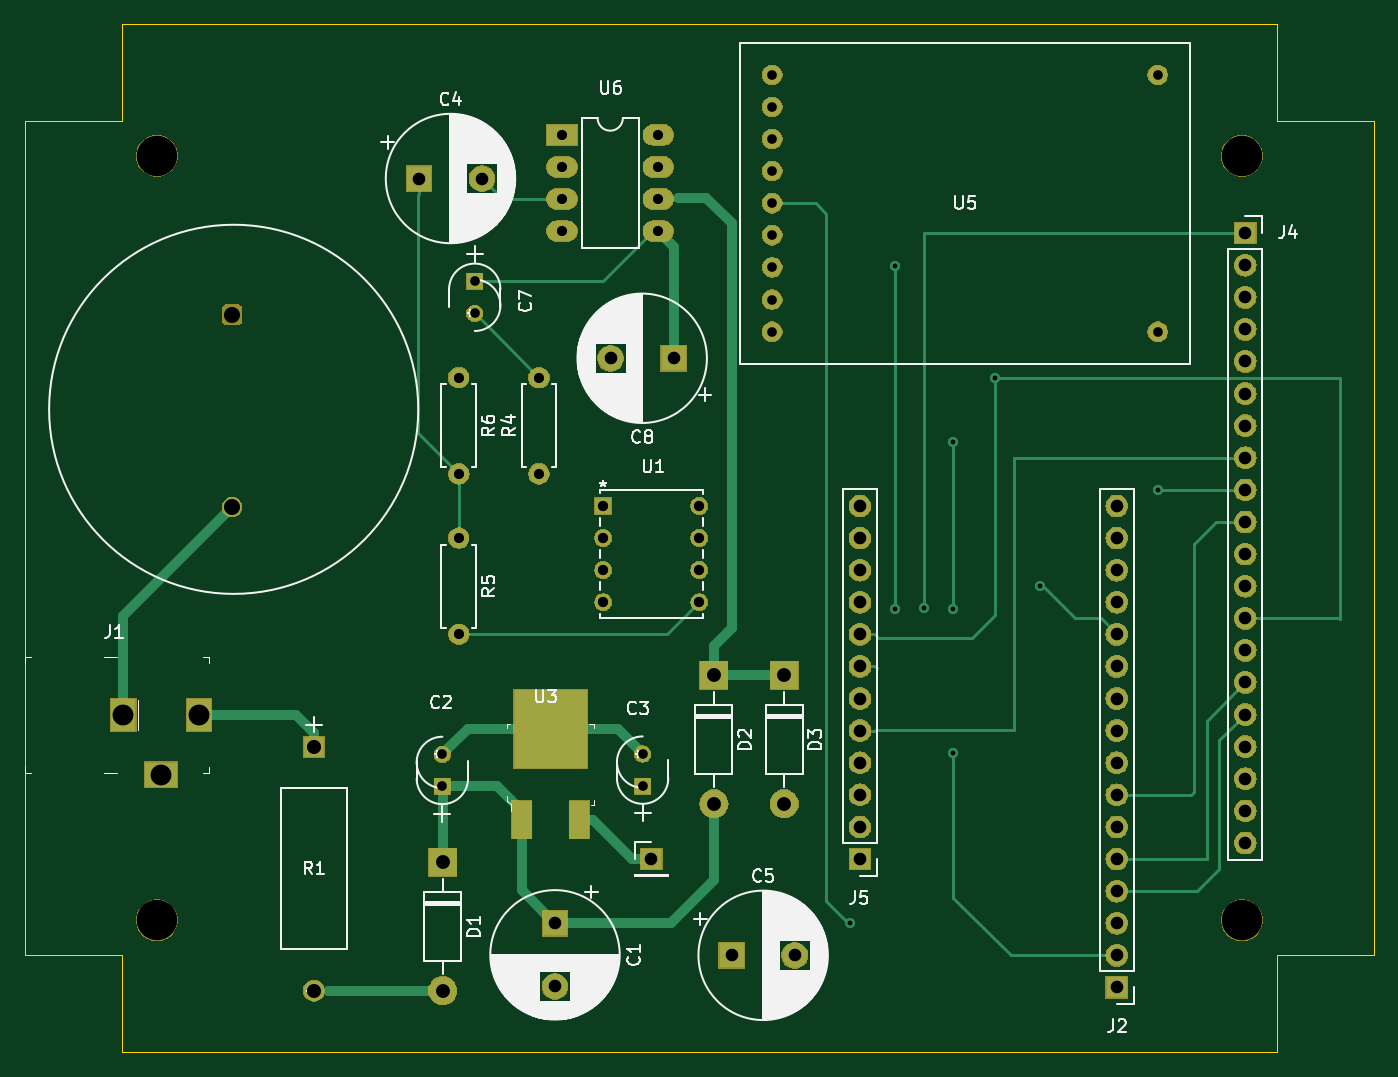
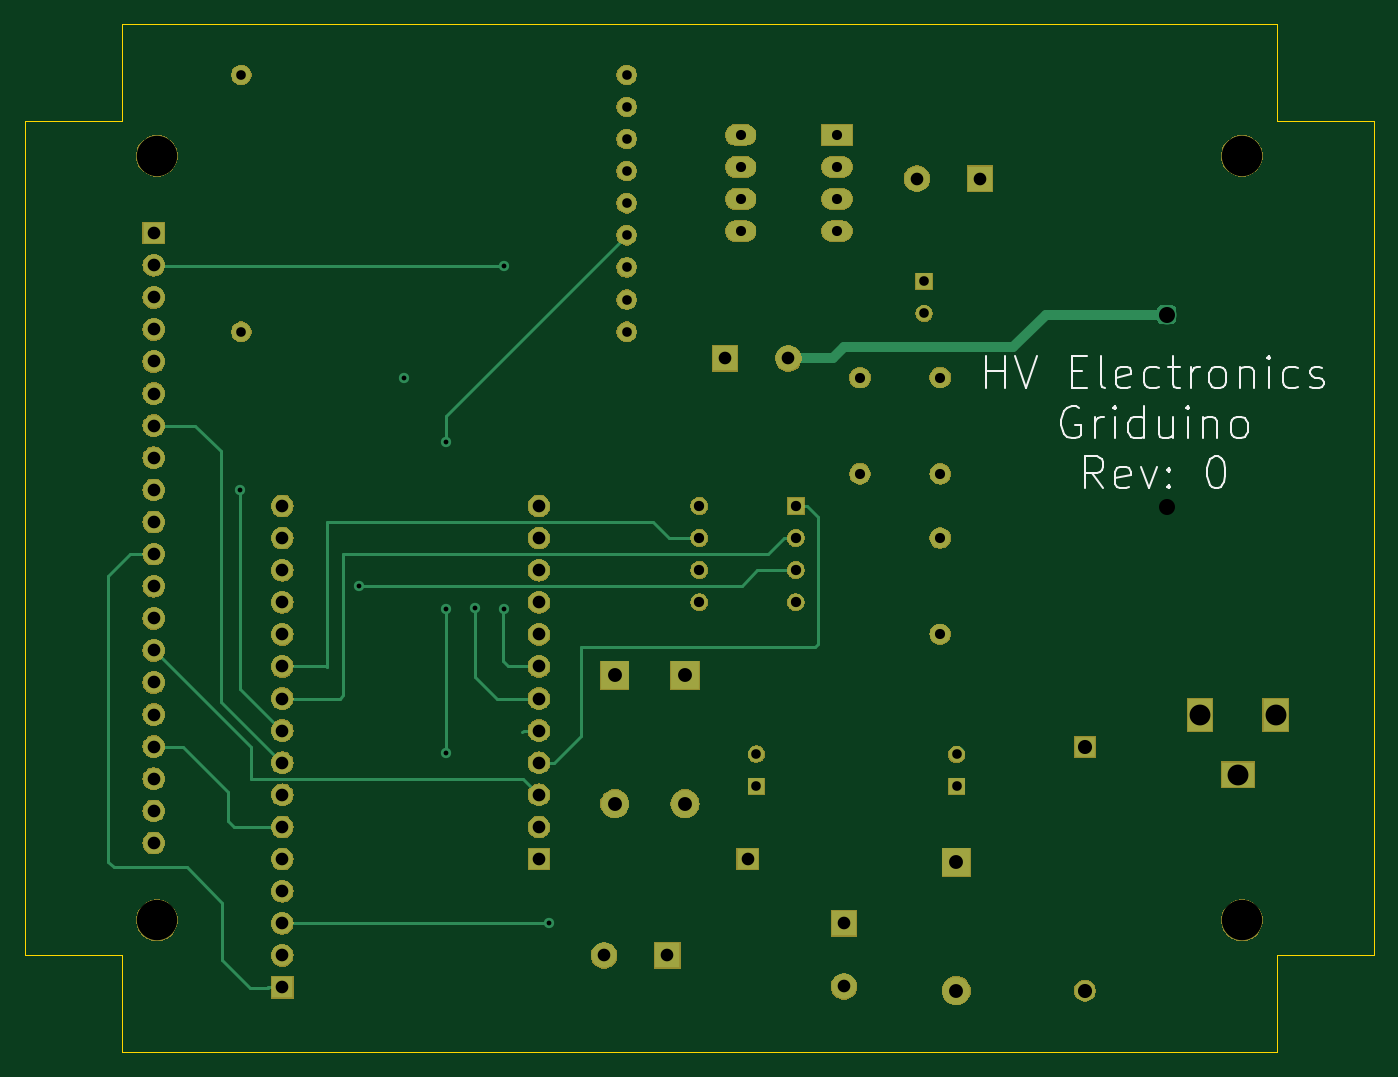
Circuit board: 13 layer files. Board 106.7 x 81.3 mm.
- bottom_copper: Griduino-B_Cu.gbr (9866 bytes)
- bottom_mask: Griduino-B_Mask.gbr (107207 bytes)
- paste: Griduino-B_Paste.gbr (499 bytes)
- bottom_silk: Griduino-B_SilkS.gbr (7037 bytes)
- outline: Griduino-Edge_Cuts.gbr (1090 bytes)
- top_copper: Griduino-F_Cu.gbr (9772 bytes)
- top_mask: Griduino-F_Mask.gbr (109478 bytes)
- paste: Griduino-F_Paste.gbr (2444 bytes)
- top_silk: Griduino-F_SilkS.gbr (63143 bytes)
- inner_copper: Griduino-In1_Cu.gbr (208436 bytes)
- inner_copper: Griduino-In2_Cu.gbr (204866 bytes)
- drill: Griduino-NPTH.drl (381 bytes)
- drill: Griduino-PTH.drl (1810 bytes)

=== bottom_copper: Griduino-B_Cu.gbr (9866 bytes, source omitted) ===
=== bottom_mask: Griduino-B_Mask.gbr (107207 bytes, source omitted) ===
=== paste: Griduino-B_Paste.gbr ===
G04 #@! TF.GenerationSoftware,KiCad,Pcbnew,(5.1.4-0-10_14)*
G04 #@! TF.CreationDate,2020-01-10T09:40:25-08:00*
G04 #@! TF.ProjectId,Griduino,47726964-7569-46e6-9f2e-6b696361645f,0*
G04 #@! TF.SameCoordinates,Original*
G04 #@! TF.FileFunction,Paste,Bot*
G04 #@! TF.FilePolarity,Positive*
%FSLAX46Y46*%
G04 Gerber Fmt 4.6, Leading zero omitted, Abs format (unit mm)*
G04 Created by KiCad (PCBNEW (5.1.4-0-10_14)) date 2020-01-10 09:40:25*
%MOMM*%
%LPD*%
G04 APERTURE LIST*
G04 APERTURE END LIST*
M02*

=== bottom_silk: Griduino-B_SilkS.gbr (7037 bytes, source omitted) ===
=== outline: Griduino-Edge_Cuts.gbr ===
G04 #@! TF.GenerationSoftware,KiCad,Pcbnew,(5.1.4-0-10_14)*
G04 #@! TF.CreationDate,2020-01-10T09:40:25-08:00*
G04 #@! TF.ProjectId,Griduino,47726964-7569-46e6-9f2e-6b696361645f,0*
G04 #@! TF.SameCoordinates,Original*
G04 #@! TF.FileFunction,Profile,NP*
%FSLAX46Y46*%
G04 Gerber Fmt 4.6, Leading zero omitted, Abs format (unit mm)*
G04 Created by KiCad (PCBNEW (5.1.4-0-10_14)) date 2020-01-10 09:40:25*
%MOMM*%
%LPD*%
G04 APERTURE LIST*
%ADD10C,0.050000*%
G04 APERTURE END LIST*
D10*
X172720000Y-68580000D02*
X172720000Y-60960000D01*
X180340000Y-68580000D02*
X172720000Y-68580000D01*
X180340000Y-134620000D02*
X180340000Y-68580000D01*
X172720000Y-134620000D02*
X180340000Y-134620000D01*
X172720000Y-142240000D02*
X172720000Y-134620000D01*
X81280000Y-142240000D02*
X172720000Y-142240000D01*
X81280000Y-134620000D02*
X81280000Y-142240000D01*
X73660000Y-134620000D02*
X81280000Y-134620000D01*
X73660000Y-68580000D02*
X73660000Y-134620000D01*
X81280000Y-68580000D02*
X73660000Y-68580000D01*
X81280000Y-60960000D02*
X81280000Y-68580000D01*
X172720000Y-60960000D02*
X81280000Y-60960000D01*
M02*

=== top_copper: Griduino-F_Cu.gbr (9772 bytes, source omitted) ===
=== top_mask: Griduino-F_Mask.gbr (109478 bytes, source omitted) ===
=== paste: Griduino-F_Paste.gbr ===
G04 #@! TF.GenerationSoftware,KiCad,Pcbnew,(5.1.4-0-10_14)*
G04 #@! TF.CreationDate,2020-01-10T09:40:25-08:00*
G04 #@! TF.ProjectId,Griduino,47726964-7569-46e6-9f2e-6b696361645f,0*
G04 #@! TF.SameCoordinates,Original*
G04 #@! TF.FileFunction,Paste,Top*
G04 #@! TF.FilePolarity,Positive*
%FSLAX46Y46*%
G04 Gerber Fmt 4.6, Leading zero omitted, Abs format (unit mm)*
G04 Created by KiCad (PCBNEW (5.1.4-0-10_14)) date 2020-01-10 09:40:25*
%MOMM*%
%LPD*%
G04 APERTURE LIST*
%ADD10C,1.524000*%
%ADD11C,0.100000*%
%ADD12R,1.600000X3.000000*%
%ADD13R,5.800001X6.200000*%
G04 APERTURE END LIST*
D10*
X90017600Y-99161600D03*
D11*
G36*
X90435945Y-83161435D02*
G01*
X90472929Y-83166921D01*
X90509198Y-83176006D01*
X90544402Y-83188602D01*
X90578202Y-83204588D01*
X90610272Y-83223810D01*
X90640304Y-83246083D01*
X90668008Y-83271192D01*
X90693117Y-83298896D01*
X90715390Y-83328928D01*
X90734612Y-83360998D01*
X90750598Y-83394798D01*
X90763194Y-83430002D01*
X90772279Y-83466271D01*
X90777765Y-83503255D01*
X90779600Y-83540600D01*
X90779600Y-84302600D01*
X90777765Y-84339945D01*
X90772279Y-84376929D01*
X90763194Y-84413198D01*
X90750598Y-84448402D01*
X90734612Y-84482202D01*
X90715390Y-84514272D01*
X90693117Y-84544304D01*
X90668008Y-84572008D01*
X90640304Y-84597117D01*
X90610272Y-84619390D01*
X90578202Y-84638612D01*
X90544402Y-84654598D01*
X90509198Y-84667194D01*
X90472929Y-84676279D01*
X90435945Y-84681765D01*
X90398600Y-84683600D01*
X89636600Y-84683600D01*
X89599255Y-84681765D01*
X89562271Y-84676279D01*
X89526002Y-84667194D01*
X89490798Y-84654598D01*
X89456998Y-84638612D01*
X89424928Y-84619390D01*
X89394896Y-84597117D01*
X89367192Y-84572008D01*
X89342083Y-84544304D01*
X89319810Y-84514272D01*
X89300588Y-84482202D01*
X89284602Y-84448402D01*
X89272006Y-84413198D01*
X89262921Y-84376929D01*
X89257435Y-84339945D01*
X89255600Y-84302600D01*
X89255600Y-83540600D01*
X89257435Y-83503255D01*
X89262921Y-83466271D01*
X89272006Y-83430002D01*
X89284602Y-83394798D01*
X89300588Y-83360998D01*
X89319810Y-83328928D01*
X89342083Y-83298896D01*
X89367192Y-83271192D01*
X89394896Y-83246083D01*
X89424928Y-83223810D01*
X89456998Y-83204588D01*
X89490798Y-83188602D01*
X89526002Y-83176006D01*
X89562271Y-83166921D01*
X89599255Y-83161435D01*
X89636600Y-83159600D01*
X90398600Y-83159600D01*
X90435945Y-83161435D01*
X90435945Y-83161435D01*
G37*
D10*
X90017600Y-83921600D03*
D12*
X117499400Y-123883000D03*
D13*
X115214400Y-116713000D03*
D12*
X112929400Y-123883000D03*
M02*

=== top_silk: Griduino-F_SilkS.gbr (63143 bytes, source omitted) ===
=== inner_copper: Griduino-In1_Cu.gbr (208436 bytes, source omitted) ===
=== inner_copper: Griduino-In2_Cu.gbr (204866 bytes, source omitted) ===
=== drill: Griduino-NPTH.drl ===
M48
; DRILL file {KiCad (5.1.4-0-10_14)} date Friday, January 10, 2020 at 09:40:30 AM
; FORMAT={-:-/ absolute / inch / decimal}
; #@! TF.CreationDate,2020-01-10T09:40:30-08:00
; #@! TF.GenerationSoftware,Kicad,Pcbnew,(5.1.4-0-10_14)
; #@! TF.FileFunction,NonPlated,1,4,NPTH
FMAT,2
INCH
T1C0.1260
T2C0.1260
%
G90
G05
T1
X3.31Y-2.809
X6.69Y-2.809
X3.31Y-5.191
T2
X6.69Y-5.191
T0
M30

=== drill: Griduino-PTH.drl ===
M48
; DRILL file {KiCad (5.1.4-0-10_14)} date Friday, January 10, 2020 at 09:40:30 AM
; FORMAT={-:-/ absolute / inch / decimal}
; #@! TF.CreationDate,2020-01-10T09:40:30-08:00
; #@! TF.GenerationSoftware,Kicad,Pcbnew,(5.1.4-0-10_14)
; #@! TF.FileFunction,Plated,1,4,PTH
FMAT,2
INCH
T1C0.0150
T2C0.0300
T3C0.0315
T4C0.0320
T5C0.0394
T6C0.0433
T7C0.0440
T8C0.0500
T9C0.0650
%
G90
G05
T1
X5.47Y-5.2
X5.61Y-3.151
X5.61Y-4.22
X5.699Y-4.219
X5.79Y-3.7
X5.79Y-4.22
X5.79Y-4.67
X5.92Y-3.5
X6.06Y-4.15
X6.43Y-3.85
T2
X4.199Y-4.674
X4.199Y-4.774
X5.227Y-2.557
X5.227Y-2.657
X5.227Y-2.757
X5.227Y-2.857
X5.227Y-2.957
X5.227Y-3.157
X5.227Y-3.257
X5.227Y-3.357
X6.427Y-2.557
X6.427Y-3.357
X4.823Y-4.673
X4.823Y-4.773
X4.3Y-3.2
X5.227Y-3.057
X4.3Y-3.3
T3
X4.25Y-3.5
X4.25Y-3.8
X4.5Y-3.5
X4.5Y-3.8
X4.572Y-2.744
X4.572Y-2.844
X4.572Y-2.944
X4.572Y-3.044
X4.872Y-2.744
X4.872Y-2.844
X4.872Y-2.944
X4.872Y-3.044
X4.25Y-4.0
X4.25Y-4.3
T4
X4.7Y-3.9
X4.7Y-4.0
X4.7Y-4.1
X4.7Y-4.2
X5.0Y-3.9
X5.0Y-4.0
X5.0Y-4.1
X5.0Y-4.2
T5
X4.55Y-5.2
X4.55Y-5.3969
X6.7Y-3.05
X6.7Y-3.15
X6.7Y-3.25
X6.7Y-3.35
X6.7Y-3.45
X6.7Y-3.55
X6.7Y-3.65
X6.7Y-3.75
X6.7Y-3.85
X6.7Y-3.95
X6.7Y-4.05
X6.7Y-4.15
X6.7Y-4.25
X6.7Y-4.35
X6.7Y-4.45
X6.7Y-4.55
X6.7Y-4.65
X6.7Y-4.75
X6.7Y-4.85
X6.7Y-4.95
X4.7231Y-3.44
X4.92Y-3.44
X5.5Y-3.9
X5.5Y-4.0
X5.5Y-4.1
X5.5Y-4.2
X5.5Y-4.3
X5.5Y-4.4
X5.5Y-4.5
X5.5Y-4.6
X5.5Y-4.7
X5.5Y-4.8
X5.5Y-4.9
X4.126Y-2.88
X5.5Y-5.0
X4.3229Y-2.88
X6.3Y-3.9
X6.3Y-4.0
X6.3Y-4.1
X6.3Y-4.2
X6.3Y-4.3
X6.3Y-4.4
X6.3Y-4.5
X6.3Y-4.6
X6.3Y-4.7
X6.3Y-4.8
X6.3Y-4.9
X6.3Y-5.0
X6.3Y-5.1
X6.3Y-5.2
X6.3Y-5.3
X6.3Y-5.4
X4.85Y-5.0
X5.1Y-5.3
X5.2969Y-5.3
T6
X5.264Y-4.428
X5.264Y-4.828
X4.2Y-5.01
X4.2Y-5.41
X5.045Y-4.428
X5.045Y-4.828
T7
X3.799Y-4.65
X3.799Y-5.41
T8
X3.544Y-3.304
X3.544Y-3.904
T9
X3.2049Y-4.552
X3.323Y-4.737
X3.4411Y-4.552
T0
M30

